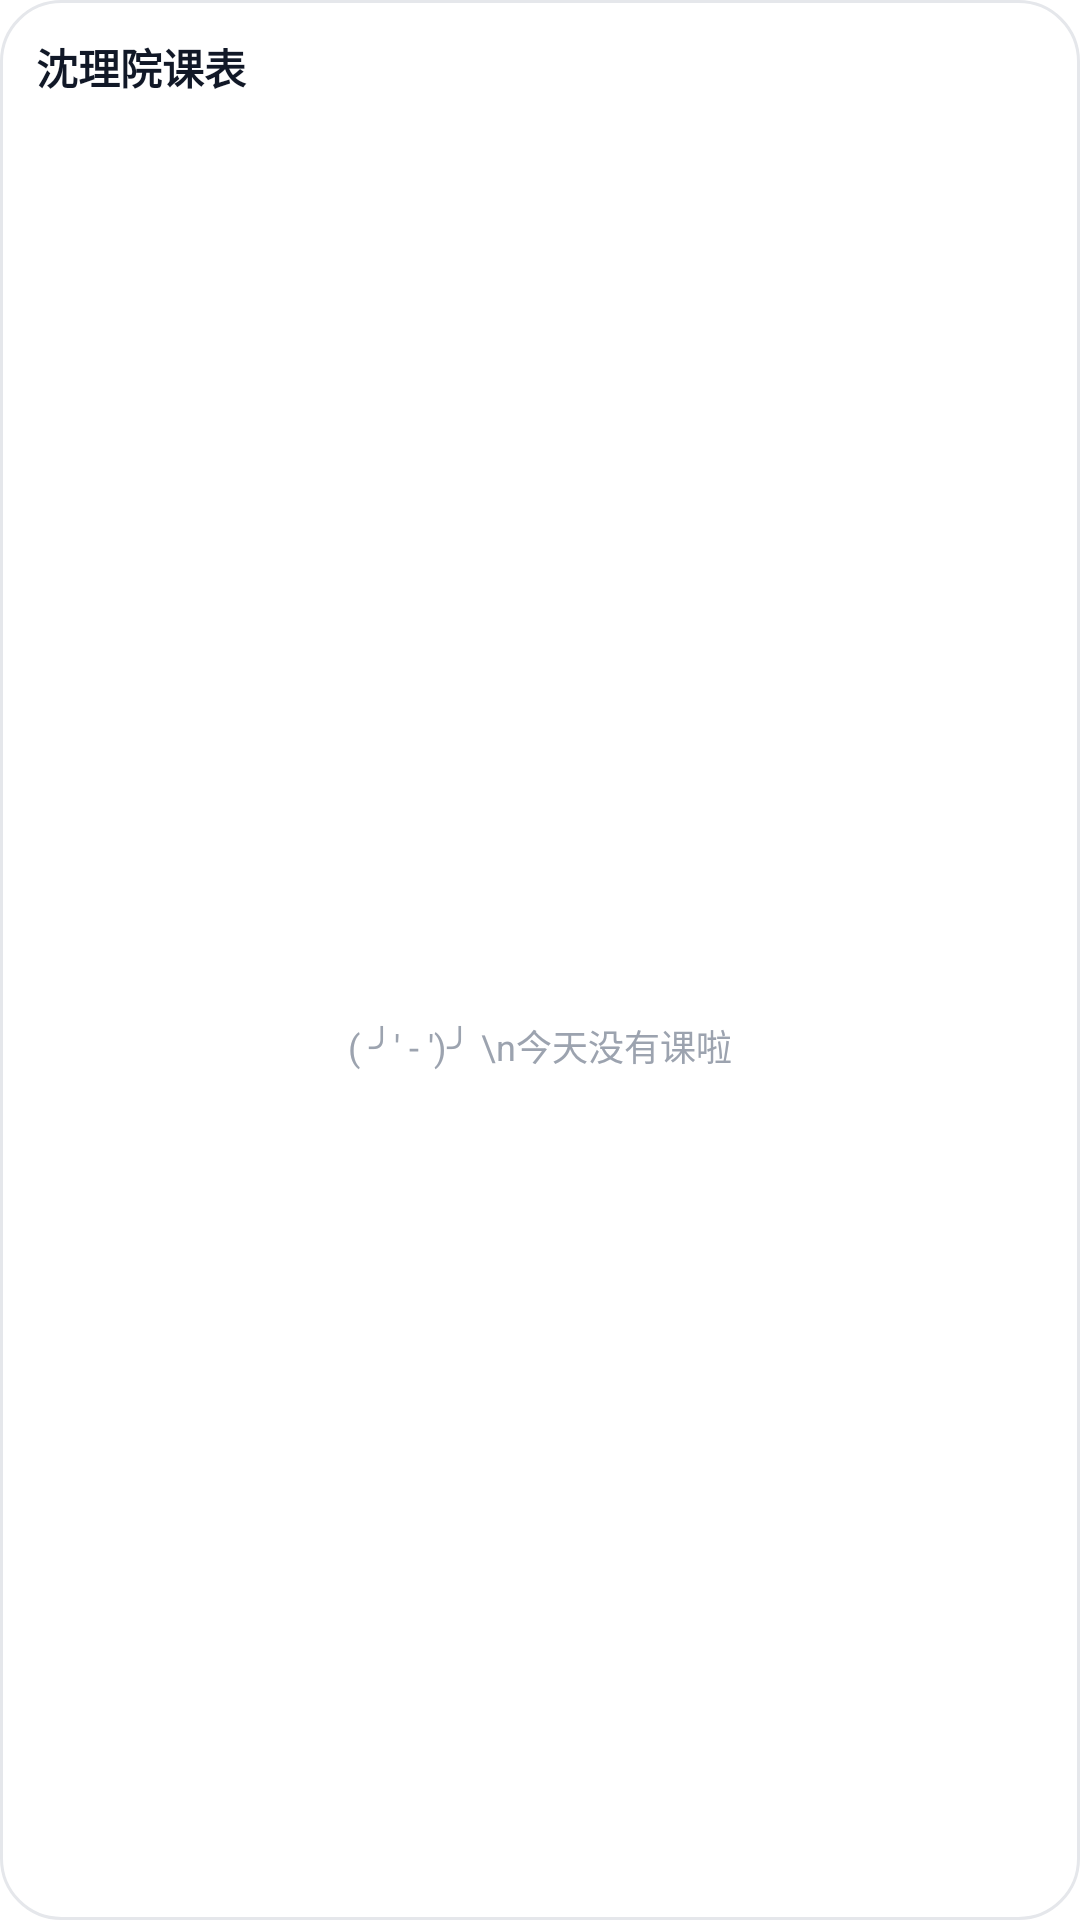

Write the Android layout XML for this screen, with the resource values it uses.
<!-- AndroidManifest.xml: fallback theme Theme.MaterialComponents.DayNight.NoActionBar -->
<!-- res/layout/widget_course_4x2.xml -->
<?xml version="1.0" encoding="utf-8"?>
<FrameLayout xmlns:android="http://schemas.android.com/apk/res/android"
    android:id="@android:id/background"
    android:layout_width="match_parent"
    android:layout_height="match_parent"
    android:background="@drawable/widget_bg_light">

    <ImageView
        android:id="@+id/widget_bg_tint"
        android:layout_width="match_parent"
        android:layout_height="match_parent"
        android:importantForAccessibility="no"
        android:scaleType="fitXY"
        android:src="@drawable/widget_bg_tint_shape"
        android:visibility="gone" />

    <LinearLayout
        android:layout_width="match_parent"
        android:layout_height="match_parent"
        android:orientation="vertical"
        android:padding="12dp">

        <RelativeLayout
            android:layout_width="match_parent"
            android:layout_height="wrap_content"
            android:layout_marginBottom="8dp">

            <TextView
                android:id="@+id/tv_widget_title"
                android:layout_width="0dp"
                android:layout_height="wrap_content"
                android:layout_alignParentStart="true"
                android:layout_centerVertical="true"
                android:layout_toStartOf="@id/tv_widget_date"
                android:ellipsize="end"
                android:maxLines="1"
                android:text="沈理院课表"
                android:textColor="#111827"
                android:textSize="14sp"
                android:textStyle="bold" />

            <TextView
                android:id="@+id/tv_widget_date"
                android:layout_width="wrap_content"
                android:layout_height="wrap_content"
                android:layout_alignParentEnd="true"
                android:layout_centerVertical="true"
                android:layout_marginStart="4dp"
                android:ellipsize="end"
                android:gravity="end"
                android:maxLines="1"
                android:textColor="#4B5563"
                android:textSize="10sp" />
        </RelativeLayout>

        <ListView
            android:id="@+id/course_list_view"
            android:layout_width="match_parent"
            android:layout_height="0dp"
            android:layout_weight="1"
            android:divider="@null"
            android:dividerHeight="0dp"
            android:overScrollMode="never" />

        <TextView
            android:id="@+id/empty_view"
            android:layout_width="match_parent"
            android:layout_height="match_parent"
            android:gravity="center"
            android:text="( ╯' - ')╯ \n今天没有课啦"
            android:textColor="#9CA3AF"
            android:textSize="12sp" />
    </LinearLayout>
</FrameLayout>
<!-- resources referenced by this layout -->
<resources>
  <!-- drawable widget_bg_light (drawable) -->
  <?xml version="1.0" encoding="utf-8"?>
  <shape xmlns:android="http://schemas.android.com/apk/res/android" android:shape="rectangle">
      <solid android:color="#F2FFFFFF" />
      <corners android:radius="20dp" />
      <stroke android:width="1dp" android:color="#E5E7EB" />
  </shape>
</resources>
